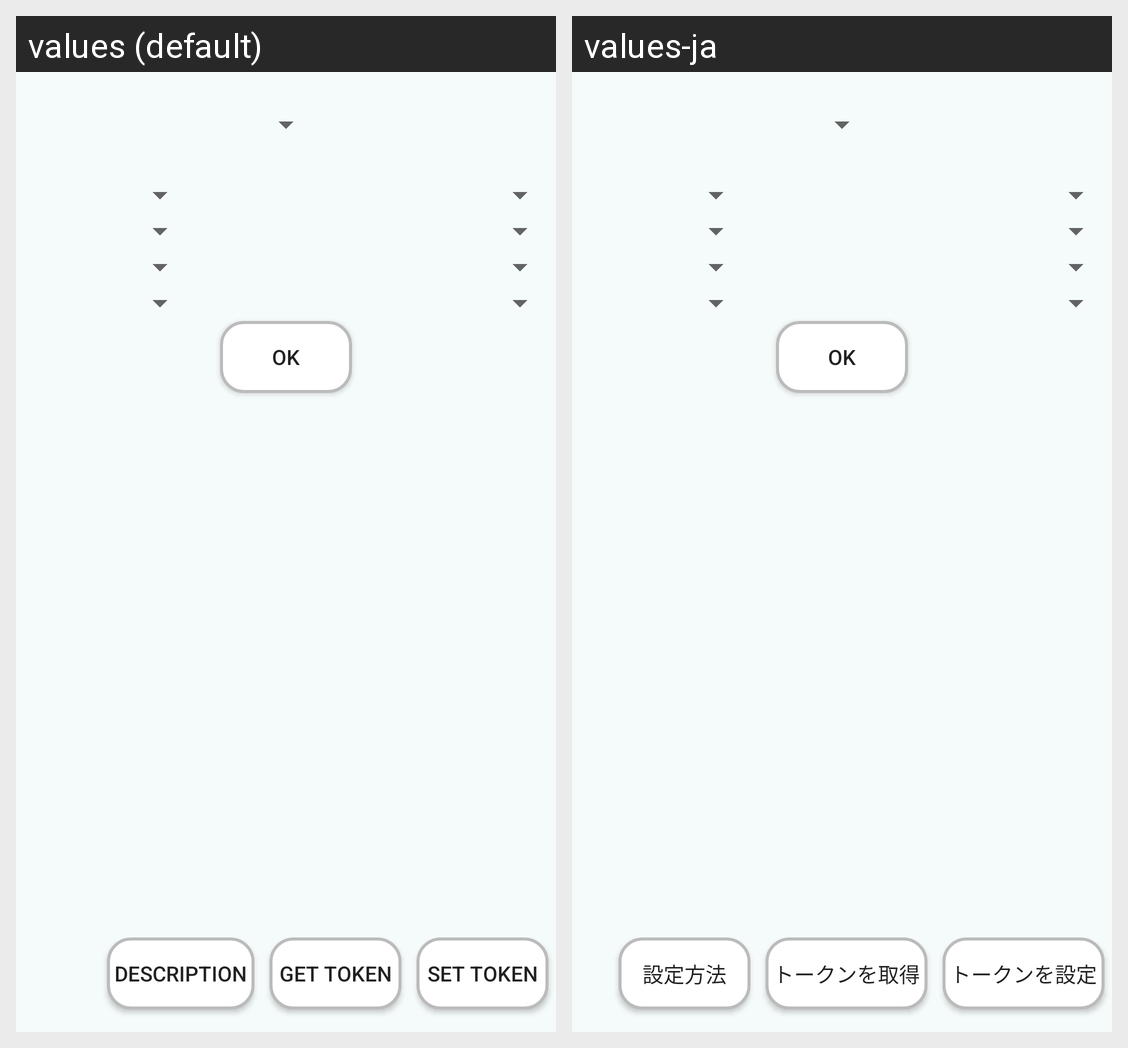

The Android screen above is rendered under two locales of the same app. Produce the string resources it draws, with the default and per-locale values.
Android screen res/layout/activity_ir_widget_setting.xml rendered under 2 locales, left to right: values (default), values-ja. Device: Nexus 5 (rendered at 1080×1920; each locale shown at half size, 540×960, under a caption strip naming it); theme AppTheme.
Strings drawn on this screen, with the default value and each locale's value (text and hints the layout hard-codes, and strings that could not be matched under every locale, appear in the picture but are not listed):

ok
  values: OK
  values-ja: OK

setup_description
  values: Description
  values-ja: 設定方法

get_token
  values: get token
  values-ja: トークンを取得

set_token
  values: set token
  values-ja: トークンを設定
